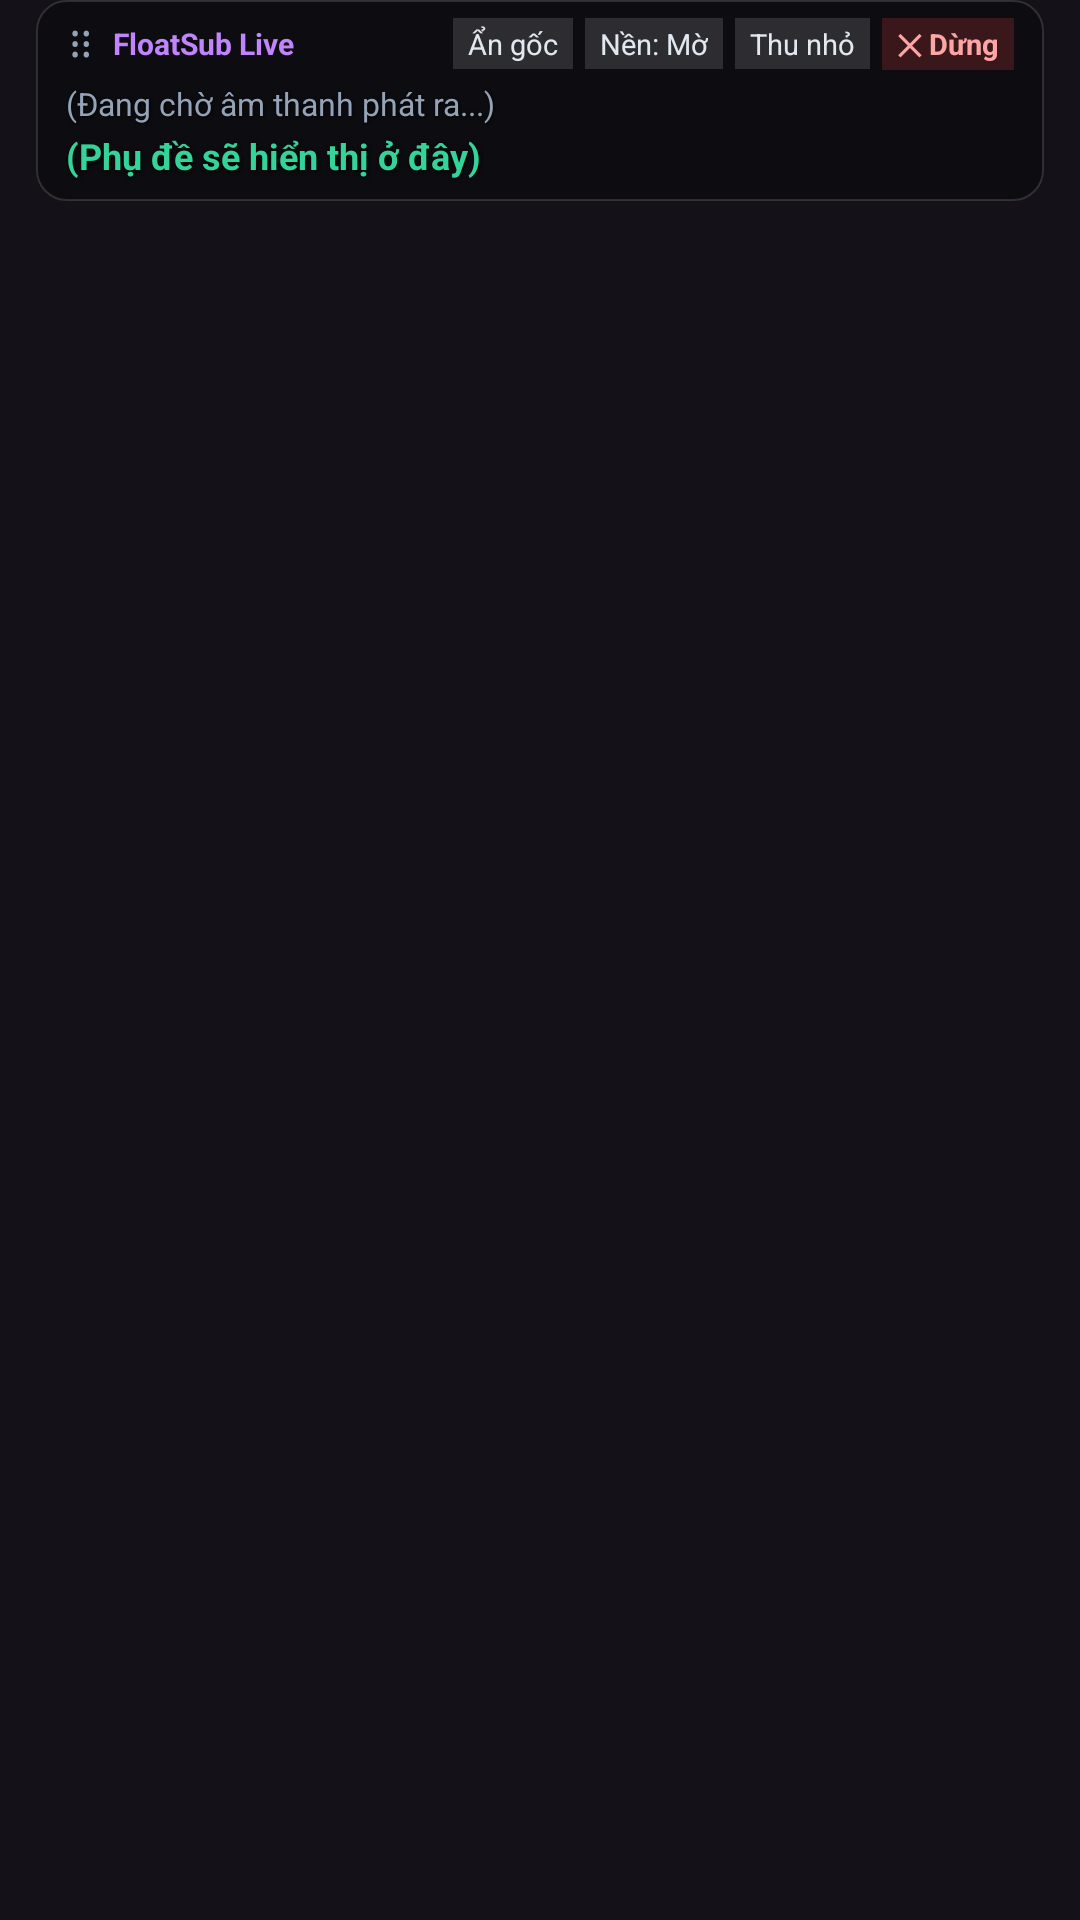

Write the Android layout XML for this screen, with the resource values it uses.
<!-- AndroidManifest.xml: application theme Theme.FloatSubProbe -->
<!-- res/layout/layout_floating_subtitles.xml -->
<?xml version="1.0" encoding="utf-8"?>
<FrameLayout xmlns:android="http://schemas.android.com/apk/res/android"
    android:layout_width="match_parent"
    android:layout_height="wrap_content"
    android:paddingStart="12dp"
    android:paddingEnd="12dp">

    <LinearLayout
        android:id="@+id/cardSubtitleBox"
        android:layout_width="match_parent"
        android:layout_height="wrap_content"
        android:background="@drawable/shape_floating_subtitles"
        android:elevation="2dp"
        android:orientation="vertical"
        android:paddingStart="10dp"
        android:paddingEnd="10dp"
        android:paddingTop="5dp"
        android:paddingBottom="7dp">

        
        <LinearLayout
            android:id="@+id/layoutDragHeader"
            android:layout_width="match_parent"
            android:layout_height="wrap_content"
            android:gravity="center_vertical"
            android:orientation="horizontal">

            <TextView
                android:id="@+id/tvDragHandle"
                android:layout_width="wrap_content"
                android:layout_height="wrap_content"
                android:paddingEnd="6dp"
                android:text="⠿"
                android:textColor="#94A3B8"
                android:textSize="14sp" />

            <TextView
                android:id="@+id/tvOverlayBadge"
                android:layout_width="0dp"
                android:layout_height="wrap_content"
                android:layout_weight="1"
                android:text="FloatSub Live"
                android:textColor="#C084FC"
                android:textSize="10sp"
                android:textStyle="bold" />

            
            <TextView
                android:id="@+id/btnToggleSourceView"
                android:layout_width="wrap_content"
                android:layout_height="wrap_content"
                android:background="#22FFFFFF"
                android:paddingStart="5dp"
                android:paddingTop="2dp"
                android:paddingEnd="5dp"
                android:paddingBottom="2dp"
                android:text="Ẩn gốc"
                android:textColor="#E2E8F0"
                android:textSize="9.5sp" />

            
            <TextView
                android:id="@+id/btnOverlayBgOpacity"
                android:layout_width="wrap_content"
                android:layout_height="wrap_content"
                android:layout_marginStart="4dp"
                android:background="#22FFFFFF"
                android:paddingStart="5dp"
                android:paddingTop="2dp"
                android:paddingEnd="5dp"
                android:paddingBottom="2dp"
                android:text="Nền: Mờ"
                android:textColor="#E2E8F0"
                android:textSize="9.5sp" />

            
            <TextView
                android:id="@+id/btnOverlayMinimize"
                android:layout_width="wrap_content"
                android:layout_height="wrap_content"
                android:layout_marginStart="4dp"
                android:background="#22FFFFFF"
                android:paddingStart="5dp"
                android:paddingTop="2dp"
                android:paddingEnd="5dp"
                android:paddingBottom="2dp"
                android:text="Thu nhỏ"
                android:textColor="#E2E8F0"
                android:textSize="9.5sp" />

            
            <TextView
                android:id="@+id/btnOverlayStop"
                android:layout_width="wrap_content"
                android:layout_height="wrap_content"
                android:layout_marginStart="4dp"
                android:background="#33EF4444"
                android:paddingStart="5dp"
                android:paddingTop="2dp"
                android:paddingEnd="5dp"
                android:paddingBottom="2dp"
                android:text="✕ Dừng"
                android:textColor="#FCA5A5"
                android:textSize="9.5sp"
                android:textStyle="bold" />
        </LinearLayout>

        
        <TextView
            android:id="@+id/tvOverlaySource"
            android:layout_width="match_parent"
            android:layout_height="wrap_content"
            android:layout_marginTop="3dp"
            android:ellipsize="end"
            android:maxLines="2"
            android:shadowColor="#CC000000"
            android:shadowDx="1"
            android:shadowDy="1"
            android:shadowRadius="2"
            android:text="(Đang chờ âm thanh phát ra...)"
            android:textColor="#94A3B8"
            android:textSize="10.5sp" />

        
        <TextView
            android:id="@+id/tvOverlayTranslated"
            android:layout_width="match_parent"
            android:layout_height="wrap_content"
            android:layout_marginTop="2dp"
            android:ellipsize="end"
            android:lineSpacingExtra="2dp"
            android:maxLines="2"
            android:shadowColor="#EE000000"
            android:shadowDx="1"
            android:shadowDy="1"
            android:shadowRadius="3"
            android:text="(Phụ đề sẽ hiển thị ở đây)"
            android:textColor="#34D399"
            android:textSize="12sp"
            android:textStyle="bold" />

    </LinearLayout>
</FrameLayout>
<!-- resources referenced by this layout -->
<resources>
  <!-- drawable shape_floating_subtitles (drawable) -->
  <?xml version="1.0" encoding="utf-8"?>
  <shape xmlns:android="http://schemas.android.com/apk/res/android"
      android:shape="rectangle">
      <solid android:color="#55000000" />
      <corners android:radius="10dp" />
      <stroke
          android:width="0.5dp"
          android:color="#22FFFFFF" />
  </shape>
  <style name="Theme.FloatSubProbe" parent="Theme.Material3.Dark.NoActionBar">
          <item name="android:statusBarColor">@color/bg_dark</item>
          <item name="android:navigationBarColor">@color/bg_dark</item>
      </style>
  <color name="bg_dark">#FF121418</color>
</resources>
